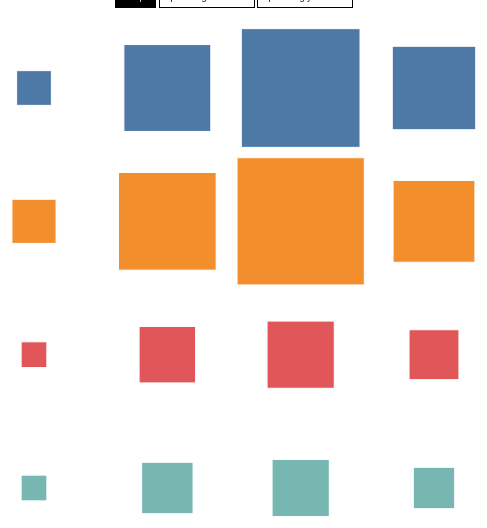
D3 v5 page, settled after 480 driven frames (8 s of simulated time); the page loaded 1 data file(s).


// ── main.js
const width = 500;
const height = 500;
const margin = { left: 30, right: 30, top: 30, bottom: 30 };
const domain = ['A', 'B', 'C', 'D'];

let x_scale = d3.scalePoint()
  .domain(domain)
  .range([50, width-50]);
let y_scale = d3.scalePoint()
  .domain(domain)
  .range([50, height-50]);
let w_scale = d3.scaleLinear()
  .range([0, width]);
let h_scale = d3.scaleLinear()
  .range([0, height]);
let size_scale = d3.scaleLinear();
let color_scale = d3.scaleOrdinal(d3.schemeTableau10)
  .domain(domain);

const svg = d3.select('#chart')
  .append('svg')
    .attr('width', width + margin.left + margin.right)
    .attr('height', height + margin.top + margin.bottom)
  .append('g')
    .attr('transform', 'translate(' + margin.left + ',' + margin.top + ')');
const t = svg.transition().duration(750);

let rows;
let sums;
let cum_sums = {};
let draw = () => {
  svg.selectAll('.cell')
      .data(rows)
    .join(
      enter => enter.append('rect')
        .call(enter => enter.append("svg:title")
          .text(d => d.value)
        ),
      update => update,
      exit => exit.remove()
    )
      .attr('class', 'cell')
      .style('stroke', 'white')
    .transition(t)
      .attr('fill', d => color_scale(projections.y ? d.x : d.y))
      .attr('x', d => {
        if (projections.default) {
          return x_scale(d.x) - Math.sqrt(size_scale(d.value))/2
        } else if (projections.x) {
          return w_scale(cum_sums.sums.x[d.x] - sums.x[d.x]);
        } else {
          return w_scale((cum_sums.y[d.y][d.x] - d.value)*sums.all/sums.y[d.y]);
        }
      })
      .attr('y', d => {
        if (projections.default) {
          return y_scale(d.y) - Math.sqrt(size_scale(d.value))/2
        } else if (projections.y) {
          return h_scale(cum_sums.sums.y[d.y] - sums.y[d.y]);
        } else {
          return h_scale((cum_sums.x[d.x][d.y] - d.value)*sums.all/sums.x[d.x]);
        }
      })
      .attr('width', d => {
        if (projections.default) {
          return Math.sqrt(size_scale(d.value));
        } else if (projections.x) {
          return w_scale(sums.x[d.x]);
        } else {
          return w_scale(d.value*sums.all/sums.y[d.y]);
        }
      })
      .attr('height', d => {
        if (projections.default) {
          return Math.sqrt(size_scale(d.value));
        } else if (projections.y) {
          return h_scale(sums.y[d.y]);
        } else {
          return h_scale(d.value*sums.all/sums.x[d.x]);
        }
      })
}

const project_buttons = {
  default: d3.select('#project-button-default'),
  x: d3.select('#project-button-x'),
  y: d3.select('#project-button-y')
}
let projections = { default: true, x: false, y: false };
let project_along = axis => {
  if (!projections[axis]) {
    for (let key in projections) {
      projections[key] = false;
      project_buttons[key].classed("highlighted", false);
    }
    projections[axis] = true;
    project_buttons[axis].classed("highlighted", true);
    
    draw();
  }
}

d3.csv('data.csv').then(data => {
  rows = data;
  sums = {
    x: d3.nest().key(d => d.x).rollup(leaves => d3.sum(leaves, d => d.value)).object(data),
    y: d3.nest().key(d => d.y).rollup(leaves => d3.sum(leaves, d => d.value)).object(data)
  }
  sums.all = d3.sum(Object.values(sums.x));

  w_scale.domain([0, sums.all]);
  h_scale.domain([0, sums.all]);

  value_max = d3.max(data.map(d => d.value));
  size_scale
    .domain([0, value_max])
    .range([0, value_max*width*height/sums.all/3]);

  let cells = {}
  for (let d of data) {
    cells[d.x + d.y] = +d.value;
  }
  cum_sums.x = {};
  for (let x of domain) {
    cum_sums.x[x] = {}
    let values = [];
    for (let y of domain) {
      values.push(cells[x + y]);
    }
    values.reduce((a, b, i) => cum_sums.x[x][domain[i]] = a + b, 0);
  }
  cum_sums.y = {};
  for (let y of domain) {
    cum_sums.y[y] = {}
    let values = [];
    for (let x of domain) {
      values.push(cells[x + y]);
    }
    values.reduce((a, b, i) => cum_sums.y[y][domain[i]] = a + b, 0);
  }
  cum_sums.sums = {}
  for (let dim of ['x', 'y']) {
    cum_sums.sums[dim] = {};
    let values = [];
    for (let x of domain) {
      values.push(sums[dim][x]);
    }
    values.reduce((a, b, i) => cum_sums.sums[dim][domain[i]] = a + b, 0);
  }

  draw();
});

### data: data.csv
x, y, value
A, A, 31
A, B, 50
A, C, 17
A, D, 17
B, A, 194
B, B, 245
B, C, 82
B, D, 68
C, A, 362
C, B, 416
C, C, 116
C, D, 84
D, A, 179
D, B, 172
D, C, 64
D, D, 44